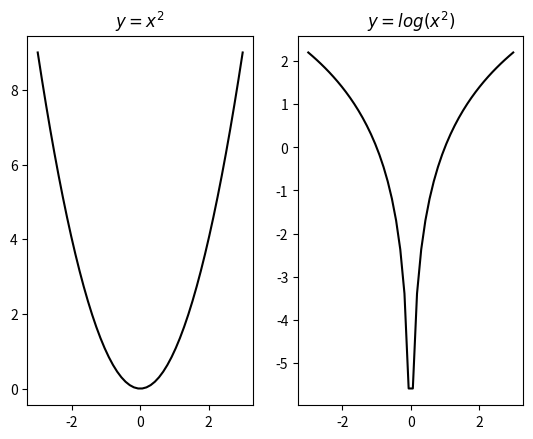
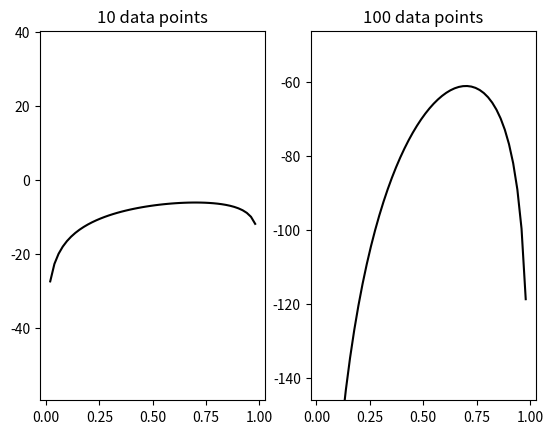

Source code (Python) for these figures, in order:
#!/usr/bin/env python3
# -*- coding: utf-8 -*-
"""
Created on Fri Nov 2, 2018

[redacted]
pics and tables from chapter 6
"""

import numpy as np
import matplotlib.pyplot as plt

#%% fig 6.2: taking logs doesn't change optimum
x = np.linspace(-3, 3, 50)
y1 = x**2
y2 = np.log(y1)

fig, axs = plt.subplots(nrows = 1, ncols = 2)

axs[0].plot(x, y1, color = "black")
axs[0].set_title("$y = x^2$")
axs[1].plot(x, y2, color = "black")
axs[1].set_title("$y = log(x^2)$")

#%% fig 6.3 log likelihood: dependence on data size
logL_range = 100
n = [[7, 3], [70, 30]]
fig, axs = plt.subplots(nrows = 1, ncols = 2)

p = np.linspace(0+1/50, 1-1/50, 50)
for loop in range(2):
    logL = n[loop][0]*np.log(p) + n[loop][1]*np.log(1-p)
    av = np.mean(logL)
    axs[loop].plot(p, logL, color = "black")
    axs[loop].set_ylim(av-logL_range/2, av+logL_range/2)
    axs[loop].set_title("{} data points".format(n[loop][0]+n[loop][1]))

#%% fig 6.4: grid
x = np.linspace(0, 1, 10)
y = np.linspace(0, 5, 10)

plt.figure()
plt.xticks(x)
plt.yticks(y)
plt.xlabel('Parameter 1')
plt.ylabel('Parameter 2')
plt.grid(True)

#%% table: illustration of the softmax function
w = np.array([2, 0.2, 0.5, 1])
gamma = [0.2, 2] # low and high value
for gamma_loop in gamma:
    denominator = np.sum(np.exp(gamma_loop*w))
    print( np.exp(gamma_loop*w)/denominator )
    
#%% table: illustration of AIC, BIC, and transfer test
"""
AIC and BIC illustration
model 1: There is just one p-value
model 2: Part 1 and part 2 have a different p-value
"""
n_trials = 1000
p = [[0.6, 0.6], [0.5, 0.7]]
K = [1, 2] # nr of parameters

for loop in range(2):
    data = np.zeros(n_trials)
    data_new = np.zeros(n_trials) # these are the transfer data
    for data_loop in range(n_trials):
        data[data_loop] = (np.random.rand() > p[loop][data_loop//(n_trials//2)])
        data_new[data_loop] = (np.random.rand() > p[loop][data_loop//(n_trials//2)])
    n_heads = np.array([np.sum(data[:n_trials//2+1]), np.sum(data[n_trials//2:])])
    n_heads_new = np.array([np.sum(data_new[:n_trials//2+1]), np.sum(data_new[n_trials//2:])])
    p1 = np.sum(n_heads)/data.size # p-values estimates only on data (not data_new)
    p2 = np.array(n_heads/(data.size//2))

    lik1 = np.sum(n_heads)*np.log(p1) + (n_trials-np.sum(n_heads))*np.log(1-p1)
    lik2 = ( n_heads[0]*np.log(p2[0]) + (n_trials//2-n_heads[0])*np.log(1-p2[0])+
            n_heads[1]*np.log(p2[1]) + (n_trials//2-n_heads[1])*np.log(1-p2[1]) )

    aic1 = -2*lik1 + 2*K[0]
    aic2 = -2*lik2 + 2*K[1]

    bic1 = -2*lik1 + K[0]*np.log(n_trials)/2
    bic2 = -2*lik2 + K[1]*np.log(n_trials)/2

    lik1_new = np.sum(n_heads_new)*np.log(p1) + (n_trials-np.sum(n_heads_new))*np.log(1-p1)
    lik2_new = ( n_heads_new[0]*np.log(p2[0]) + (n_trials//2-n_heads_new[0])*np.log(1-p2[0])+
            n_heads_new[1]*np.log(p2[1]) + (n_trials//2-n_heads_new[1])*np.log(1-p2[1]) )
    print("Dataset {0}\n LogL model1: {1:.2f} model 2: {2:.2f}\n AIC model1: {3:.2f} \
           model2: {4:.2f}\n BIC model1 {5:.2f} BIC model2 {6:.2f} LogLtransf model1: {7:.2f} LogLtransf model2: {8:.2f}".
          format(loop+1,lik1, lik2, aic1, aic2, bic1, bic2, lik1_new, lik2_new))